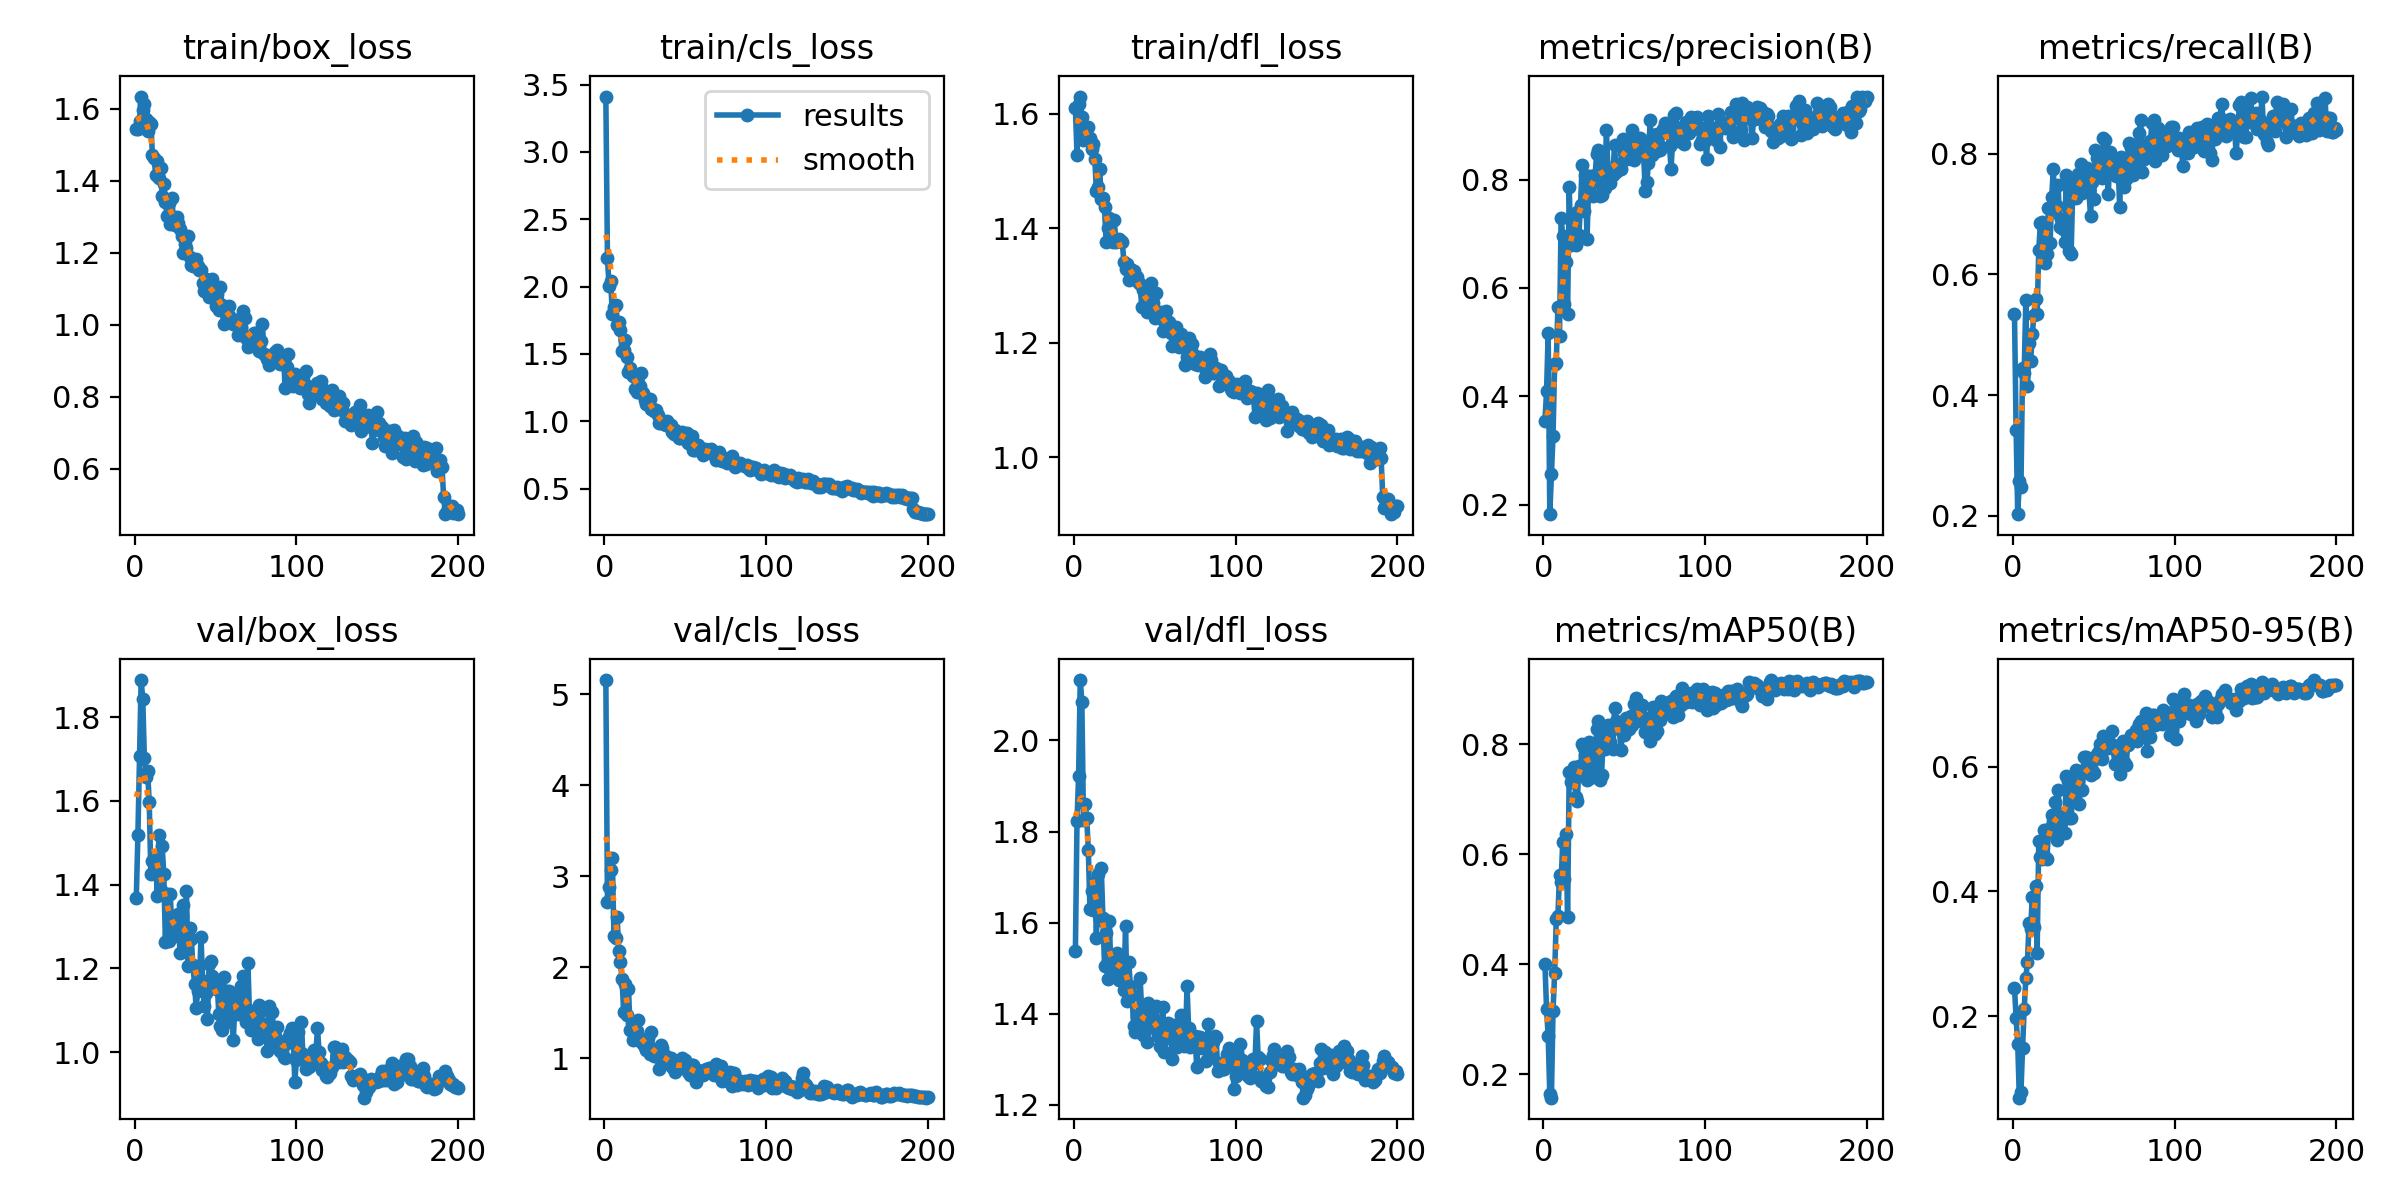

Values plotted in this chart, from the file beside it:
epoch, time, train/box_loss, train/cls_loss, train/dfl_loss, metrics/precision(B), metrics/recall(B), metrics/mAP50(B), metrics/mAP50-95(B), val/box_loss, val/cls_loss, val/dfl_loss, lr/pg0, lr/pg1, lr/pg2
1, 47.88, 1.543, 3.411, 1.611, 0.3548, 0.5338, 0.3999, 0.2454, 1.368, 5.157, 1.538, 0.0002499, 0.0002499, 0.0002499
2, 63.03, 1.543, 2.21, 1.528, 0.4092, 0.3423, 0.3178, 0.1972, 1.519, 2.713, 1.824, 0.0005038, 0.0005038, 0.0005038
3, 80.08, 1.567, 2.003, 1.617, 0.5165, 0.2026, 0.2693, 0.1549, 1.708, 2.881, 1.923, 0.000755, 0.000755, 0.000755
4, 95.42, 1.633, 2.039, 1.63, 0.1823, 0.2568, 0.1631, 0.06937, 1.888, 3.066, 2.133, 0.0007576, 0.0007576, 0.0007576
5, 110.4, 1.597, 1.799, 1.595, 0.2566, 0.2479, 0.157, 0.07897, 1.844, 3.198, 2.085, 0.0007538, 0.0007538, 0.0007538
6, 125.5, 1.612, 1.85, 1.554, 0.3271, 0.4454, 0.3154, 0.1497, 1.702, 2.348, 1.825, 0.00075, 0.00075, 0.00075
7, 140.7, 1.57, 1.861, 1.568, 0.4595, 0.4373, 0.3832, 0.2116, 1.658, 2.316, 1.86, 0.0007462, 0.0007462, 0.0007462
8, 155.7, 1.536, 1.716, 1.557, 0.4617, 0.5578, 0.4815, 0.2604, 1.671, 2.551, 1.83, 0.0007424, 0.0007424, 0.0007424
9, 171, 1.563, 1.738, 1.578, 0.5642, 0.4157, 0.4867, 0.2873, 1.597, 2.175, 1.759, 0.0007385, 0.0007385, 0.0007385
10, 186.7, 1.558, 1.678, 1.558, 0.5119, 0.4858, 0.5625, 0.3493, 1.424, 2.056, 1.629, 0.0007347, 0.0007347, 0.0007347
11, 202.4, 1.47, 1.522, 1.538, 0.7297, 0.4563, 0.5501, 0.34, 1.457, 1.869, 1.669, 0.0007309, 0.0007309, 0.0007309
12, 217.6, 1.462, 1.533, 1.547, 0.695, 0.5006, 0.6223, 0.3917, 1.458, 1.51, 1.627, 0.0007271, 0.0007271, 0.0007271
13, 232.8, 1.416, 1.6, 1.521, 0.5709, 0.5322, 0.5554, 0.3431, 1.457, 1.819, 1.689, 0.0007233, 0.0007233, 0.0007233
14, 247.9, 1.454, 1.48, 1.465, 0.6471, 0.5597, 0.637, 0.4084, 1.372, 1.476, 1.567, 0.0007195, 0.0007195, 0.0007195
15, 263.5, 1.407, 1.369, 1.472, 0.551, 0.5338, 0.4855, 0.302, 1.519, 1.763, 1.706, 0.0007157, 0.0007157, 0.0007157
16, 278.7, 1.436, 1.397, 1.504, 0.7853, 0.64, 0.7491, 0.4803, 1.388, 1.314, 1.606, 0.0007119, 0.0007119, 0.0007119
17, 294.8, 1.357, 1.351, 1.451, 0.6789, 0.6848, 0.7306, 0.4559, 1.493, 1.385, 1.72, 0.0007081, 0.0007081, 0.0007081
18, 310.1, 1.392, 1.337, 1.452, 0.7189, 0.6863, 0.7393, 0.4519, 1.424, 1.195, 1.609, 0.0007043, 0.0007043, 0.0007043
19, 325.4, 1.341, 1.239, 1.438, 0.7334, 0.6784, 0.7583, 0.4985, 1.263, 1.303, 1.506, 0.0007005, 0.0007005, 0.0007005
20, 340.9, 1.303, 1.22, 1.376, 0.6784, 0.6182, 0.7044, 0.4558, 1.377, 1.3, 1.576, 0.0006967, 0.0006967, 0.0006967
21, 356.5, 1.337, 1.216, 1.401, 0.7401, 0.6336, 0.6964, 0.4512, 1.266, 1.423, 1.476, 0.0006929, 0.0006929, 0.0006929
22, 372, 1.279, 1.26, 1.418, 0.6974, 0.7103, 0.7606, 0.4954, 1.378, 1.193, 1.604, 0.0006891, 0.0006891, 0.0006891
23, 388.7, 1.353, 1.355, 1.388, 0.7538, 0.6516, 0.746, 0.5009, 1.289, 1.214, 1.49, 0.0006853, 0.0006853, 0.0006853
24, 404.6, 1.287, 1.208, 1.377, 0.8272, 0.7276, 0.8008, 0.5232, 1.289, 1.155, 1.5, 0.0006814, 0.0006814, 0.0006814
25, 420.4, 1.276, 1.158, 1.415, 0.7428, 0.7751, 0.7933, 0.5123, 1.297, 1.122, 1.515, 0.0006776, 0.0006776, 0.0006776
26, 436.1, 1.298, 1.126, 1.377, 0.8085, 0.7036, 0.7794, 0.5441, 1.277, 1.09, 1.491, 0.0006738, 0.0006738, 0.0006738
27, 451.8, 1.283, 1.144, 1.379, 0.6896, 0.7132, 0.7349, 0.4829, 1.33, 1.218, 1.533, 0.00067, 0.00067, 0.00067
28, 468.2, 1.267, 1.169, 1.381, 0.7856, 0.7479, 0.8043, 0.5618, 1.237, 1.048, 1.475, 0.0006662, 0.0006662, 0.0006662
29, 484.2, 1.248, 1.092, 1.378, 0.8059, 0.6781, 0.7384, 0.4977, 1.325, 1.292, 1.518, 0.0006624, 0.0006624, 0.0006624
30, 499.9, 1.199, 1.089, 1.376, 0.7982, 0.6916, 0.7835, 0.5104, 1.351, 1.084, 1.521, 0.0006586, 0.0006586, 0.0006586
31, 515.7, 1.223, 1.078, 1.341, 0.7691, 0.675, 0.7602, 0.524, 1.266, 1.024, 1.453, 0.0006548, 0.0006548, 0.0006548
32, 531.8, 1.213, 1.08, 1.328, 0.8088, 0.6536, 0.7531, 0.4939, 1.384, 1.069, 1.593, 0.000651, 0.000651, 0.000651
33, 548.1, 1.245, 1.044, 1.338, 0.8478, 0.7651, 0.8269, 0.5853, 1.205, 1.009, 1.429, 0.0006472, 0.0006472, 0.0006472
34, 564.6, 1.189, 0.9863, 1.309, 0.8539, 0.7469, 0.8413, 0.5773, 1.297, 0.8833, 1.513, 0.0006434, 0.0006434, 0.0006434
35, 580.2, 1.166, 0.9845, 1.328, 0.7702, 0.6379, 0.734, 0.5175, 1.271, 1.147, 1.462, 0.0006396, 0.0006396, 0.0006396
36, 596.1, 1.162, 0.9991, 1.328, 0.7721, 0.6339, 0.7441, 0.5171, 1.208, 1.113, 1.44, 0.0006358, 0.0006358, 0.0006358
37, 611.9, 1.166, 0.9797, 1.326, 0.8318, 0.7391, 0.8086, 0.5586, 1.163, 0.949, 1.373, 0.000632, 0.000632, 0.000632
38, 628, 1.181, 0.9731, 1.317, 0.7839, 0.7562, 0.7901, 0.5537, 1.106, 1.021, 1.361, 0.0006282, 0.0006282, 0.0006282
39, 644.6, 1.163, 1.002, 1.314, 0.892, 0.7265, 0.8193, 0.5945, 1.147, 0.9638, 1.394, 0.0006244, 0.0006244, 0.0006244
40, 660.4, 1.151, 0.9691, 1.306, 0.8128, 0.7666, 0.835, 0.5803, 1.161, 0.9476, 1.395, 0.0006205, 0.0006205, 0.0006205
41, 676.1, 1.151, 0.9693, 1.303, 0.7931, 0.7536, 0.8033, 0.5398, 1.276, 1.004, 1.479, 0.0006167, 0.0006167, 0.0006167
42, 692, 1.115, 0.9164, 1.262, 0.815, 0.7833, 0.8272, 0.5932, 1.17, 0.8968, 1.406, 0.0006129, 0.0006129, 0.0006129
43, 707.9, 1.093, 0.902, 1.293, 0.8077, 0.7351, 0.7903, 0.5621, 1.11, 0.9564, 1.353, 0.0006091, 0.0006091, 0.0006091
44, 724.3, 1.127, 0.9362, 1.285, 0.8631, 0.7628, 0.865, 0.6155, 1.14, 0.8499, 1.362, 0.0006053, 0.0006053, 0.0006053
45, 740.6, 1.119, 0.9084, 1.253, 0.8133, 0.7698, 0.8422, 0.6154, 1.08, 0.8806, 1.337, 0.0006015, 0.0006015, 0.0006015
46, 756.4, 1.077, 0.8786, 1.259, 0.827, 0.776, 0.8293, 0.5955, 1.211, 0.9209, 1.425, 0.0005977, 0.0005977, 0.0005977
47, 772.1, 1.101, 0.8791, 1.274, 0.8294, 0.7383, 0.8264, 0.5895, 1.217, 0.8991, 1.392, 0.0005939, 0.0005939, 0.0005939
48, 787.7, 1.128, 0.9222, 1.305, 0.8193, 0.6966, 0.7886, 0.5869, 1.181, 1.004, 1.412, 0.0005901, 0.0005901, 0.0005901
49, 804.3, 1.104, 0.8733, 1.27, 0.8744, 0.7534, 0.8313, 0.5952, 1.157, 0.9135, 1.384, 0.0005863, 0.0005863, 0.0005863
50, 820.4, 1.051, 0.8749, 1.244, 0.8482, 0.7242, 0.8166, 0.5906, 1.151, 0.974, 1.371, 0.0005825, 0.0005825, 0.0005825
51, 836.4, 1.085, 0.9153, 1.288, 0.863, 0.8061, 0.8464, 0.6123, 1.166, 0.9353, 1.417, 0.0005787, 0.0005787, 0.0005787
52, 852.3, 1.041, 0.8361, 1.249, 0.8385, 0.7922, 0.8273, 0.621, 1.091, 0.8456, 1.352, 0.0005749, 0.0005749, 0.0005749
53, 868.4, 1.106, 0.8675, 1.243, 0.8557, 0.7682, 0.8265, 0.6245, 1.063, 0.8177, 1.329, 0.0005711, 0.0005711, 0.0005711
54, 884.7, 1.054, 0.89, 1.255, 0.8655, 0.7892, 0.8503, 0.6362, 1.053, 0.9209, 1.327, 0.0005673, 0.0005673, 0.0005673
55, 901.3, 1.002, 0.7889, 1.221, 0.8922, 0.7592, 0.8347, 0.6126, 1.178, 0.92, 1.415, 0.0005634, 0.0005634, 0.0005634
56, 917.1, 1.035, 0.7827, 1.238, 0.8355, 0.8262, 0.8721, 0.6493, 1.07, 0.8462, 1.316, 0.0005596, 0.0005596, 0.0005596
57, 933, 1.037, 0.7944, 1.256, 0.8717, 0.8231, 0.8843, 0.6473, 1.145, 0.7413, 1.346, 0.0005558, 0.0005558, 0.0005558
58, 948.9, 1.053, 0.8236, 1.222, 0.873, 0.7896, 0.8622, 0.631, 1.145, 0.8648, 1.38, 0.000552, 0.000552, 0.000552
59, 965, 1.021, 0.8003, 1.236, 0.8585, 0.7329, 0.8466, 0.6295, 1.084, 0.8339, 1.346, 0.0005482, 0.0005482, 0.0005482
60, 981.6, 1.015, 0.7775, 1.218, 0.8772, 0.8034, 0.8563, 0.6341, 1.103, 0.8525, 1.368, 0.0005444, 0.0005444, 0.0005444
... 140 more rows
